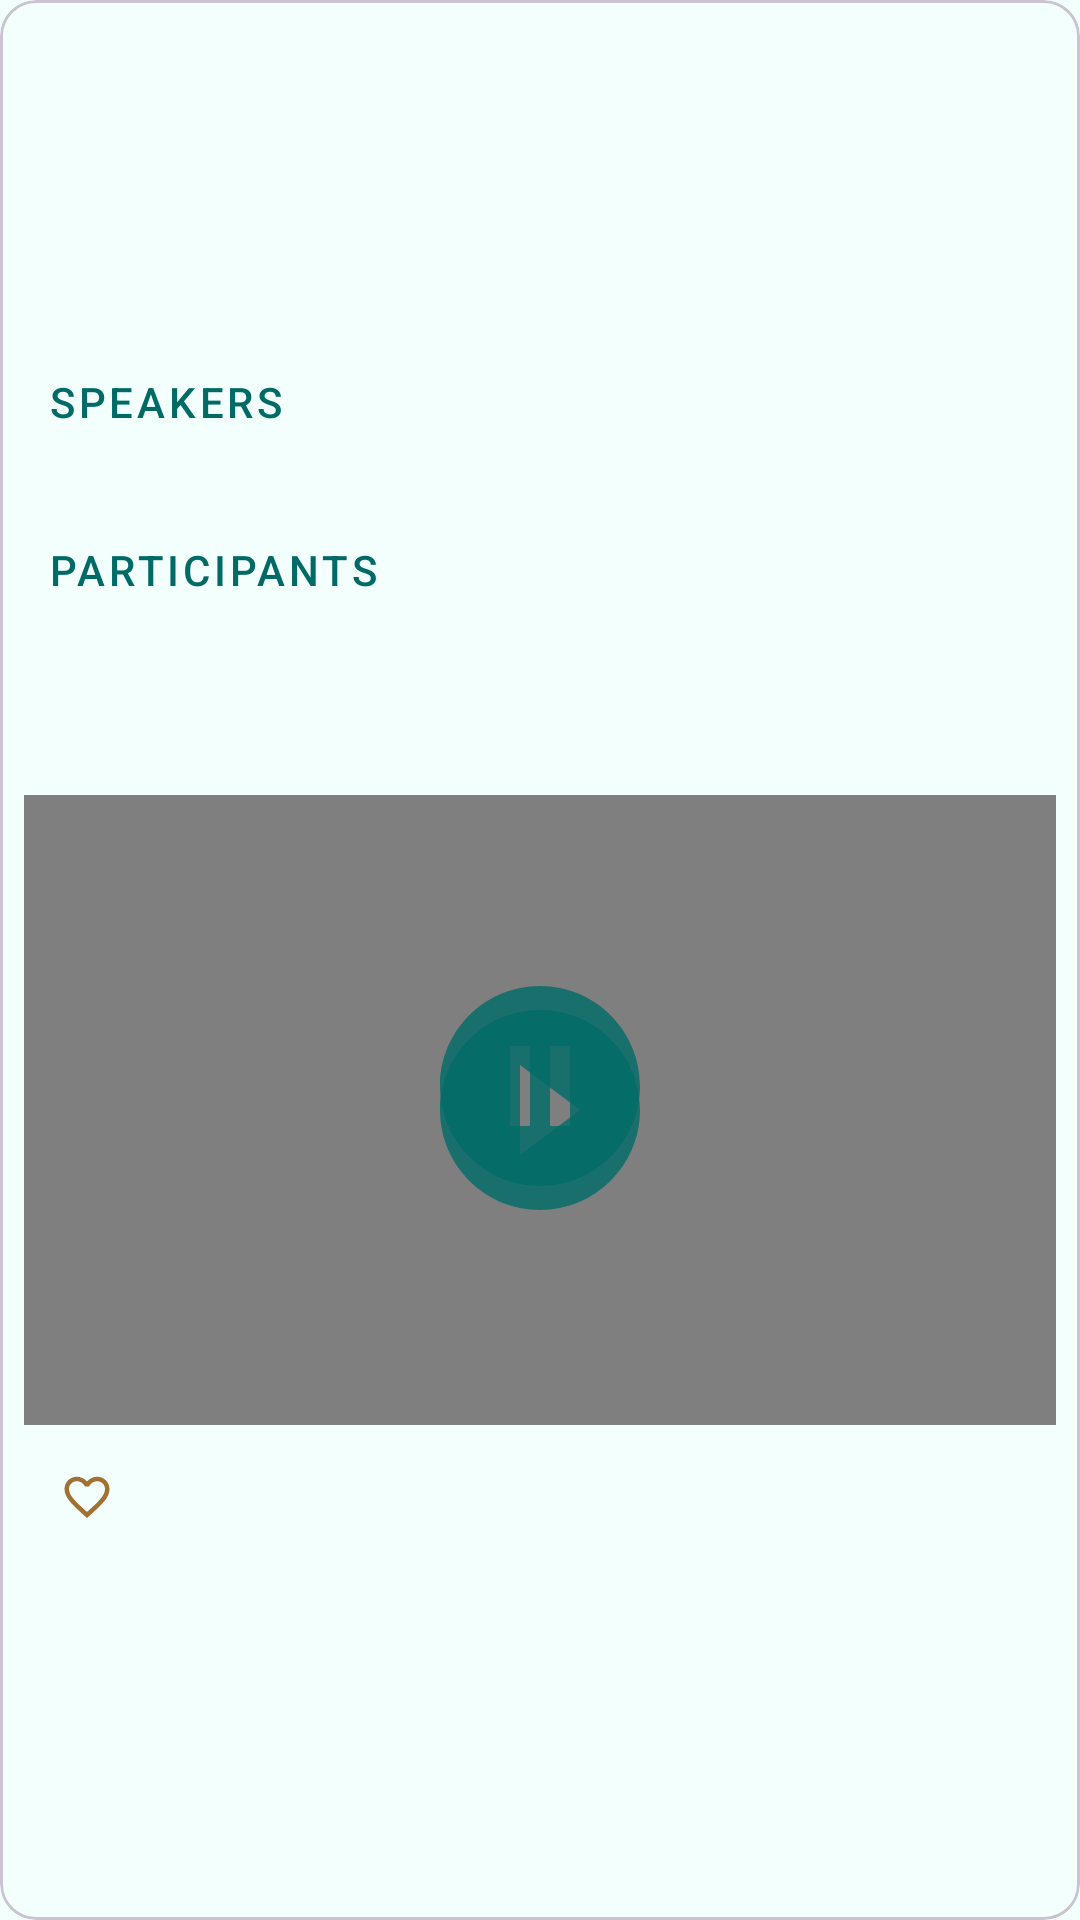

Here is an Android app screen rendered from its layout file. Give the layout XML and the strings, colors and styles it references.
<!-- AndroidManifest.xml: application theme Theme.Workmeet -->
<!-- res/layout/card_event.xml -->
<?xml version="1.0" encoding="utf-8"?>
<com.google.android.material.card.MaterialCardView xmlns:android="http://schemas.android.com/apk/res/android"
    xmlns:app="http://schemas.android.com/apk/res-auto"
    xmlns:tools="http://schemas.android.com/tools"
    android:id="@+id/card"
    android:layout_width="match_parent"
    android:layout_height="wrap_content">

    <androidx.constraintlayout.widget.ConstraintLayout
        android:layout_width="match_parent"
        android:layout_height="match_parent"
        android:padding="@dimen/min_spacing">

        <ImageView
            android:id="@+id/avatar"
            android:layout_width="@dimen/posts_avatar_size"
            android:layout_height="@dimen/posts_avatar_size"
            android:layout_margin="@dimen/common_spacing"
            android:layout_marginStart="16dp"
            android:contentDescription="@string/description_post_author_avatar"
            app:layout_constraintBottom_toBottomOf="@id/barrierTop"
            app:layout_constraintStart_toStartOf="parent"
            app:layout_constraintTop_toTopOf="parent"
            app:layout_constraintVertical_bias="0.0"
            tools:srcCompat="@sample/posts.json/data/authorAvatar" />
        <TextView
            android:id="@+id/author"
            android:layout_width="@dimen/icon_button_size"
            android:layout_height="wrap_content"
            android:ellipsize="end"
            android:maxLines="1"
            app:layout_constraintBottom_toTopOf="@id/authorJob"
            app:layout_constraintStart_toStartOf="parent"
            app:layout_constraintTop_toBottomOf="@id/avatar"
            tools:text="@sample/posts.json/data/author" />

        <TextView
            android:id="@+id/authorJob"
            android:layout_width="@dimen/icon_button_size"
            android:layout_height="wrap_content"
            android:ellipsize="end"
            android:maxLines="1"
            app:layout_constraintStart_toStartOf="parent"
            app:layout_constraintTop_toBottomOf="@id/author"
            app:layout_constraintBottom_toTopOf="@id/speakers"
            tools:text="@sample/posts.json/data/authorJob" />

        <Button
            android:id="@+id/datetime"
            style="@style/Widget.AppTheme.Menu.Button"
            android:layout_width="0dp"
            android:layout_height="wrap_content"
            android:layout_marginHorizontal="@dimen/common_spacing"
            android:maxLines="2"
            app:icon="@drawable/baseline_calendar_month_24"
            app:layout_constraintEnd_toStartOf="@id/type"
            app:layout_constraintStart_toEndOf="@id/avatar"
            app:layout_constraintTop_toTopOf="parent"
            tools:text="@sample/events.json/data/dateTime" />

        <Button
            android:id="@+id/type"
            style="@style/Widget.AppTheme.Menu.Button"
            android:layout_width="0dp"
            android:layout_height="wrap_content"
            android:layout_marginHorizontal="@dimen/common_spacing"
            android:ellipsize="end"
            android:maxLines="1"
            app:icon="@drawable/round_language_24"
            app:layout_constraintEnd_toStartOf="@id/menu"
            app:layout_constraintStart_toEndOf="@id/datetime"
            app:layout_constraintTop_toTopOf="parent"
            tools:text="@sample/events.json/data/type" />

        <Button
            android:id="@+id/speakers"
            style="@style/Widget.AppTheme.Menu.Button"
            android:layout_width="0dp"
            android:layout_height="wrap_content"
            android:layout_marginTop="@dimen/common_spacing"
            android:ellipsize="end"
            android:maxLines="1"
            android:text="@string/speakers"
            android:textColor="@color/md_theme_light_primary"
            app:icon="@drawable/baseline_record_voice_over_24"
            app:layout_constraintStart_toStartOf="parent"
            app:layout_constraintTop_toBottomOf="@id/avatar"
            app:layout_constraintBottom_toTopOf="@id/participants"
             />

        <androidx.recyclerview.widget.RecyclerView
            android:id="@+id/speakersPreview"
            android:orientation="horizontal"
            android:layout_width="0dp"
            android:layout_height="wrap_content"
            android:layout_marginTop="@dimen/icon_min_size"
            app:layout_constraintStart_toEndOf="@id/speakers"
            app:layout_constraintTop_toBottomOf="@id/datetime"
            app:layoutManager="androidx.recyclerview.widget.LinearLayoutManager"
            tools:listitem="@layout/card_user_preview" />

        <Button
            android:id="@+id/participants"
            style="@style/Widget.AppTheme.Menu.Button"
            android:layout_width="wrap_content"
            android:layout_height="wrap_content"
            android:text="@string/participants"
            android:layout_marginTop="@dimen/min_spacing"
            android:textColor="@color/md_theme_light_primary"
            app:icon="@drawable/baseline_groups_2_24"
            app:layout_constraintStart_toStartOf="parent"
            app:layout_constraintTop_toBottomOf="@id/speakers"
            app:layout_constraintBottom_toTopOf="@id/barrierTop"
             />

        <androidx.recyclerview.widget.RecyclerView
            android:id="@+id/participantsPreview"
            android:orientation="horizontal"
            android:layout_width="0dp"
            android:layout_height="wrap_content"
            android:layout_marginTop="@dimen/common_spacing"
            app:layout_constraintStart_toEndOf="@id/participants"
            app:layout_constraintTop_toBottomOf="@id/speakersPreview"
            app:layoutManager="androidx.recyclerview.widget.LinearLayoutManager"
            tools:listitem="@layout/card_user_preview" />

        <com.google.android.material.button.MaterialButton
            android:id="@+id/menu"
            style="@style/Widget.AppTheme.Menu.Button"
            android:layout_width="wrap_content"
            android:layout_height="wrap_content"
            android:contentDescription="@string/description_post_menu"
            app:icon="@drawable/baseline_more_vert_24"
            app:layout_constraintEnd_toEndOf="parent"
            app:layout_constraintTop_toTopOf="parent" />


        <androidx.constraintlayout.widget.Barrier
            android:id="@+id/barrierTop"
            android:layout_width="wrap_content"
            android:layout_height="wrap_content"
            app:barrierDirection="bottom"
            app:constraint_referenced_ids="participants, participantsPreview, menu"
            tools:layout_editor_absoluteX="16dp"
            tools:layout_editor_absoluteY="96dp" />

        <TextView
            android:id="@+id/content"
            android:layout_width="0dp"
            android:layout_height="wrap_content"
            android:autoLink="web"
            android:lineSpacingMultiplier="1.5"
            android:paddingTop="@dimen/common_spacing"
            android:paddingBottom="@dimen/common_spacing"
            app:layout_constraintEnd_toEndOf="parent"
            app:layout_constraintStart_toStartOf="parent"
            app:layout_constraintTop_toBottomOf="@id/barrierTop"
            app:layout_constraintBottom_toTopOf="@id/attachmentContainer"
            tools:text="@sample/events.json/data/content" />

        <FrameLayout
            android:id="@+id/attachmentContainer"
            android:layout_width="match_parent"
            android:layout_height="@dimen/attachment_height"
            app:layout_constraintEnd_toEndOf="parent"
            app:layout_constraintStart_toStartOf="parent"
            app:layout_constraintBottom_toTopOf="@id/barrierBottom"
            >

            <VideoView
                android:id="@+id/video"
                android:layout_width="match_parent"
                android:layout_height="@dimen/attachment_height"
                app:layout_constraintStart_toStartOf="parent"
                app:layout_constraintEnd_toEndOf="parent"
                app:layout_constraintTop_toBottomOf="@id/content"
                />

            <ImageView
                android:id="@+id/attachment"
                android:layout_width="match_parent"
                android:layout_height="@dimen/attachment_height"
                android:layout_marginBottom="@dimen/common_spacing"
                android:contentDescription="@string/post_attachment"
                app:layout_constraintStart_toStartOf="parent"
                app:layout_constraintEnd_toEndOf="parent"
                app:layout_constraintTop_toBottomOf="@id/content"
                tools:srcCompat="@sample/posts.json/data/attachment" />

            <com.google.android.material.button.MaterialButton
                android:id="@+id/play"
                style="@style/Widget.Material3.Button.IconButton"
                android:layout_width="wrap_content"
                android:layout_height="wrap_content"
                android:contentDescription="@string/description_play_button"
                android:layout_gravity="center"
                app:icon="@drawable/baseline_play_circle_filled_24"
                app:iconSize="@dimen/button_margin"
                />

            <com.google.android.material.button.MaterialButton
                android:id="@+id/pause"
                style="@style/Widget.Material3.Button.IconButton"
                android:layout_width="wrap_content"
                android:layout_height="wrap_content"
                android:layout_marginBottom="@dimen/min_spacing"
                android:contentDescription="@string/description_pause_button"
                android:layout_gravity="center"
                app:icon="@drawable/baseline_pause_circle_24"
                app:iconSize="@dimen/button_margin"

                />
        </FrameLayout>
        <androidx.constraintlayout.widget.Barrier
            android:id="@+id/barrierBottom"
            android:layout_width="wrap_content"
            android:layout_height="wrap_content"
            app:barrierDirection="bottom"
            app:constraint_referenced_ids="attachmentContainer"
            tools:layout_editor_absoluteX="16dp"
            tools:layout_editor_absoluteY="96dp" />

        <com.google.android.material.button.MaterialButton
            android:id="@+id/like"
            android:layout_width="wrap_content"
            android:layout_height="wrap_content"
            android:checkable="true"
            android:contentDescription="@string/description_post_likes"
            app:layout_constraintStart_toStartOf="parent"
            app:layout_constraintTop_toBottomOf="@id/attachmentContainer"
            app:icon="@drawable/baseline_favorite_border_24"
            tools:text="@sample/posts.json/data/likes"
            style="@style/Widget.AppTheme.Button.Like"
            />
        <ImageView
            android:id="@+id/likeOwners"
            android:layout_width="@dimen/icon_button_min_size"
            android:layout_height="@dimen/icon_button_min_size"
            android:contentDescription="@string/description_owners_likes"
            app:layout_constraintTop_toBottomOf="@id/attachmentContainer"
            app:layout_constraintStart_toEndOf="@id/like"
            tools:srcCompat="@sample/posts.json/data/likeOwners"
            />

    </androidx.constraintlayout.widget.ConstraintLayout>
</com.google.android.material.card.MaterialCardView>
<!-- res/layout/card_user_preview.xml (included above) -->
<?xml version="1.0" encoding="utf-8"?>
<com.google.android.material.card.MaterialCardView xmlns:android="http://schemas.android.com/apk/res/android"
    xmlns:app="http://schemas.android.com/apk/res-auto"
    xmlns:tools="http://schemas.android.com/tools"
    android:id="@+id/card"
    android:layout_width="wrap_content"
    android:layout_height="wrap_content">

    <androidx.constraintlayout.widget.ConstraintLayout
        android:layout_width="match_parent"
        android:layout_height="match_parent"
        >

        <ImageView
            android:id="@+id/avatar"
            android:layout_width="@dimen/icon_button_min_size"
            android:layout_height="@dimen/icon_button_min_size"
            app:layout_constraintEnd_toEndOf="parent"
            app:layout_constraintStart_toStartOf="parent"
            app:layout_constraintTop_toTopOf="parent"
            android:contentDescription="@string/like_owner_avatar"
            tools:srcCompat="@sample/posts.json/data/authorAvatar"/>

    </androidx.constraintlayout.widget.ConstraintLayout>
</com.google.android.material.card.MaterialCardView>
<!-- resources referenced by this layout -->
<resources>
  <color name="md_theme_light_primary">#006A67</color>
  <dimen name="attachment_height">210dp</dimen>
  <dimen name="button_margin">80dp</dimen>
  <dimen name="common_spacing">16dp</dimen>
  <dimen name="icon_button_min_size">48dp</dimen>
  <dimen name="icon_button_size">100dp</dimen>
  <dimen name="icon_min_size">28dp</dimen>
  <dimen name="min_spacing">8dp</dimen>
  <dimen name="posts_avatar_size">48dp</dimen>
  <!-- drawable baseline_play_circle_filled_24 (drawable) -->
  <vector android:alpha="0.81" android:height="24dp"
      android:tint="#000000" android:viewportHeight="24"
      android:viewportWidth="24" android:width="24dp" xmlns:android="http://schemas.android.com/apk/res/android">
      <path android:fillColor="@android:color/white" android:pathData="M12,2C6.48,2 2,6.48 2,12s4.48,10 10,10 10,-4.48 10,-10S17.52,2 12,2zM10,16.5v-9l6,4.5 -6,4.5z"/>
  </vector>
  <string name="description_owners_likes">Who liked the post</string>
  <string name="description_pause_button">Pause</string>
  <string name="description_play_button">Play</string>
  <string name="description_post_author_avatar">Post author avatar</string>
  <string name="description_post_likes">Who liked the post</string>
  <string name="description_post_menu">Post menu</string>
  <string name="like_owner_avatar">Like owner avatar</string>
  <string name="participants">Participants</string>
  <string name="post_attachment">Post Attachment</string>
  <string name="speakers">Speakers</string>
  <style name="Widget.AppTheme.Menu.Button" parent="Widget.MaterialComponents.Button.TextButton.Icon">
          <item name="iconTint">@color/md_theme_light_surfaceTint</item>
          <item name="android:textColor">@color/md_theme_light_shadow</item>
          <item name="android:minWidth">@dimen/icon_button_min_size</item>
          <item name="android:minHeight">@dimen/icon_button_min_size</item>
      </style>
  <color name="md_theme_light_shadow">#000000</color>
  <dimen name="icon_button_padding">12dp</dimen>
  <color name="md_theme_light_surfaceTint">#006A67</color>
  <color name="md_theme_light_onPrimary">#FFFFFF</color>
  <color name="md_theme_light_primaryContainer">#70F7F1</color>
  <color name="md_theme_light_onPrimaryContainer">#00201F</color>
  <color name="md_theme_light_secondary">#8D4F00</color>
  <color name="md_theme_light_onSecondary">#FFFFFF</color>
  <color name="md_theme_light_secondaryContainer">#FFDCC0</color>
  <color name="md_theme_light_onSecondaryContainer">#2D1600</color>
  <color name="md_theme_light_tertiary">#006A67</color>
  <color name="md_theme_light_onTertiary">#FFFFFF</color>
  <color name="md_theme_light_tertiaryContainer">#6BF7F1</color>
  <color name="md_theme_light_onTertiaryContainer">#00201F</color>
  <color name="md_theme_light_error">#BA1A1A</color>
  <color name="md_theme_light_errorContainer">#FFDAD6</color>
  <color name="md_theme_light_onError">#FFFFFF</color>
  <color name="md_theme_light_onErrorContainer">#410002</color>
  <color name="md_theme_light_background">#F2FFFD</color>
  <color name="md_theme_light_onBackground">#00201E</color>
  <color name="md_theme_light_surface">#F2FFFD</color>
  <color name="md_theme_light_onSurface">#00201E</color>
  <color name="md_theme_light_surfaceVariant">#DAE5E3</color>
  <color name="md_theme_light_onSurfaceVariant">#3F4948</color>
  <color name="md_theme_light_outline">#6F7978</color>
  <color name="md_theme_light_inverseOnSurface">#B1FFF8</color>
  <color name="md_theme_light_inverseSurface">#003734</color>
  <color name="md_theme_light_inversePrimary">#4EDAD5</color>
</resources>
